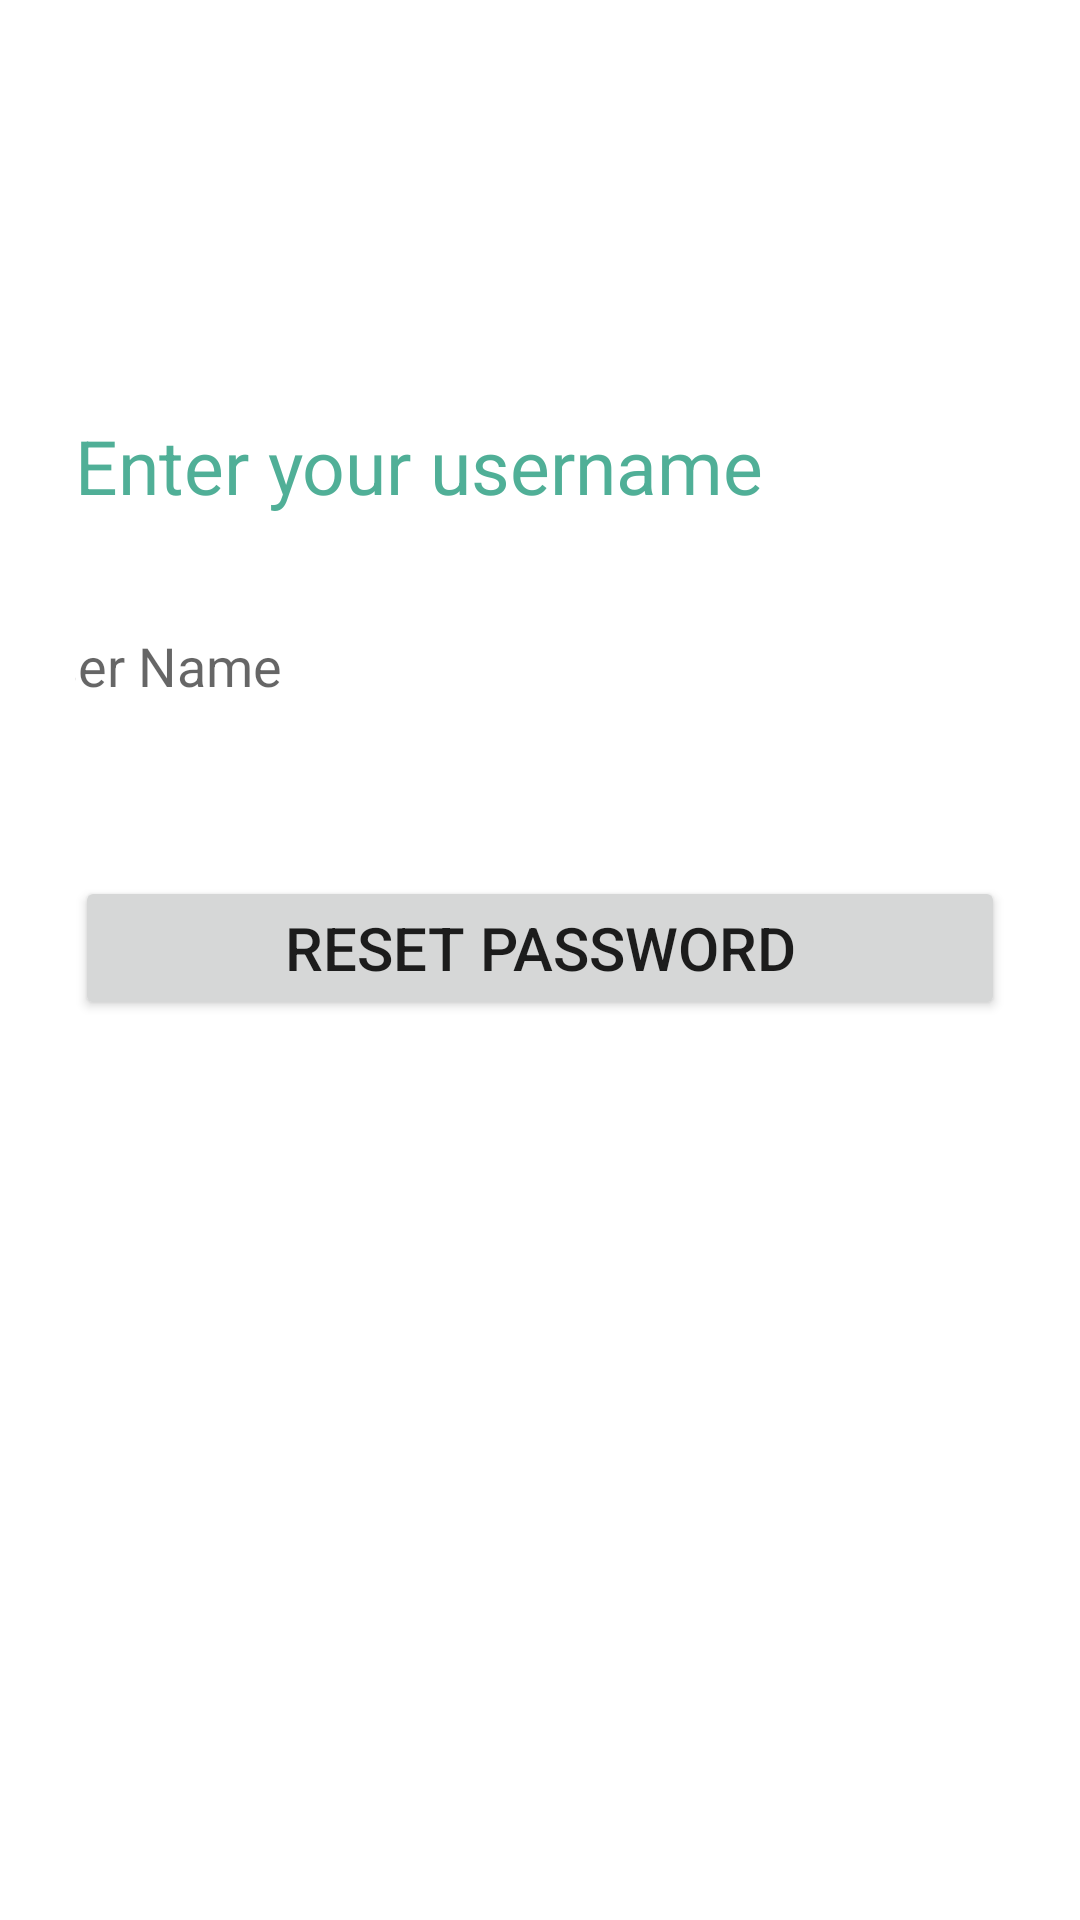

This screen was rendered from an Android layout file. Write that file and the resources it references.
<!-- AndroidManifest.xml: application theme Theme.WHM -->
<!-- res/layout/activity_forget_pass.xml -->
<?xml version="1.0" encoding="utf-8"?>
<RelativeLayout xmlns:android="http://schemas.android.com/apk/res/android"
    xmlns:app="http://schemas.android.com/apk/res-auto"
    xmlns:tools="http://schemas.android.com/tools"
    android:layout_width="match_parent"
    android:layout_height="match_parent"
    tools:context=".ForgetPassActivity">
    <LinearLayout
        android:id="@+id/input_group"
        android:layout_width="match_parent"
        android:layout_height="wrap_content"
        android:layout_alignParentBottom="true"
        android:layout_marginLeft="25dp"
        android:layout_marginRight="25dp"
        android:layout_marginBottom="300dp"
        android:gravity="center"
        android:orientation="vertical">
    <TextView
        android:id="@+id/forgetTv"
        android:layout_width="match_parent"
        android:layout_height="wrap_content"
        android:text="Enter your username"
        android:textSize="25dp"
        android:textColor="#50AF97"
        android:layout_marginTop="50dp"
        />

    <EditText
        android:id="@+id/userNameReset"
        android:layout_width="350dp"
        android:layout_height="40dp"
        android:layout_below="@+id/Forget_tv"
        android:layout_marginTop="30dp"
        android:background="@drawable/edit_text_top"
        android:hint="User Name" />

    <Button
        android:id="@+id/btnReset"
        android:layout_width="match_parent"
        android:layout_height="wrap_content"
        android:text="Reset Password"
        android:textSize="20dp"
        android:layout_below="@id/userNameReset"
        android:layout_marginTop="50dp"/>
</LinearLayout>


</RelativeLayout>
<!-- resources referenced by this layout -->
<resources>
  <style name="Theme.WHM" parent="Theme.MaterialComponents.DayNight.DarkActionBar">
          
          <item name="colorPrimary">#50AF97</item>
          <item name="colorPrimaryVariant">#50AF97</item>
          <item name="colorOnPrimary">@color/white</item>
          
          <item name="colorSecondary">@color/teal_200</item>
          <item name="colorSecondaryVariant">@color/teal_700</item>
          <item name="colorOnSecondary">@color/black</item>
          
          <item name="android:statusBarColor" tools:targetApi="l">?attr/colorPrimaryVariant</item>
          
      </style>
  <color name="white">#FFFFFFFF</color>
  <color name="teal_200">#FF03DAC5</color>
  <color name="teal_700">#FF018786</color>
  <color name="black">#FF000000</color>
</resources>
